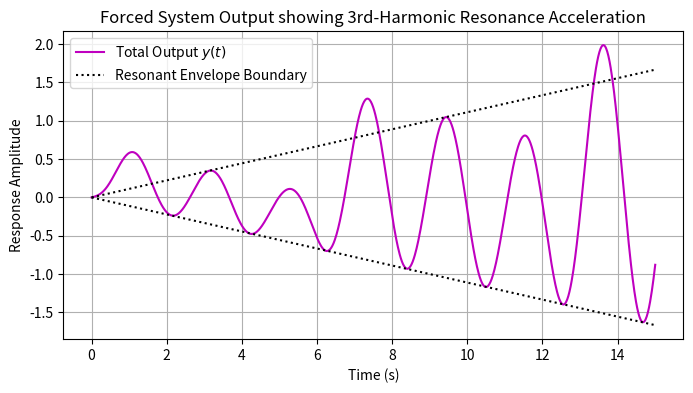

Reproduce this figure in Python.
import numpy as np
import matplotlib.pyplot as plt

t = np.linspace(0, 15, 1000)
y_steady = np.zeros_like(t)

# Summing responses for non-resonant modes (n=1, n=2, n=4, n=5)
for n in [1, 2, 4, 5]:
    b_n = 2.0 / n
    A_n = b_n / (9.0 - n**2)
    y_steady += A_n * np.sin(n * t)

# Particular solution for the resonant 3rd harmonic: yp_3 = (-b_3 / (2*omega_0)) * t * cos(omega_0 * t)
b_3 = 2.0 / 3.0
y_resonant = (-b_3 / (2 * 3.0)) * t * np.cos(3 * t)

y_total = y_steady + y_resonant

plt.figure(figsize=(8, 4))
plt.plot(t, y_total, 'm-', label='Total Output $y(t)$')
plt.plot(t, (b_3/6)*t, 'k:', label='Resonant Envelope Boundary')
plt.plot(t, -(b_3/6)*t, 'k:')
plt.title("Forced System Output showing 3rd-Harmonic Resonance Acceleration")
plt.xlabel("Time (s)")
plt.ylabel("Response Amplitude")
plt.grid(True)
plt.legend()
plt.show()
